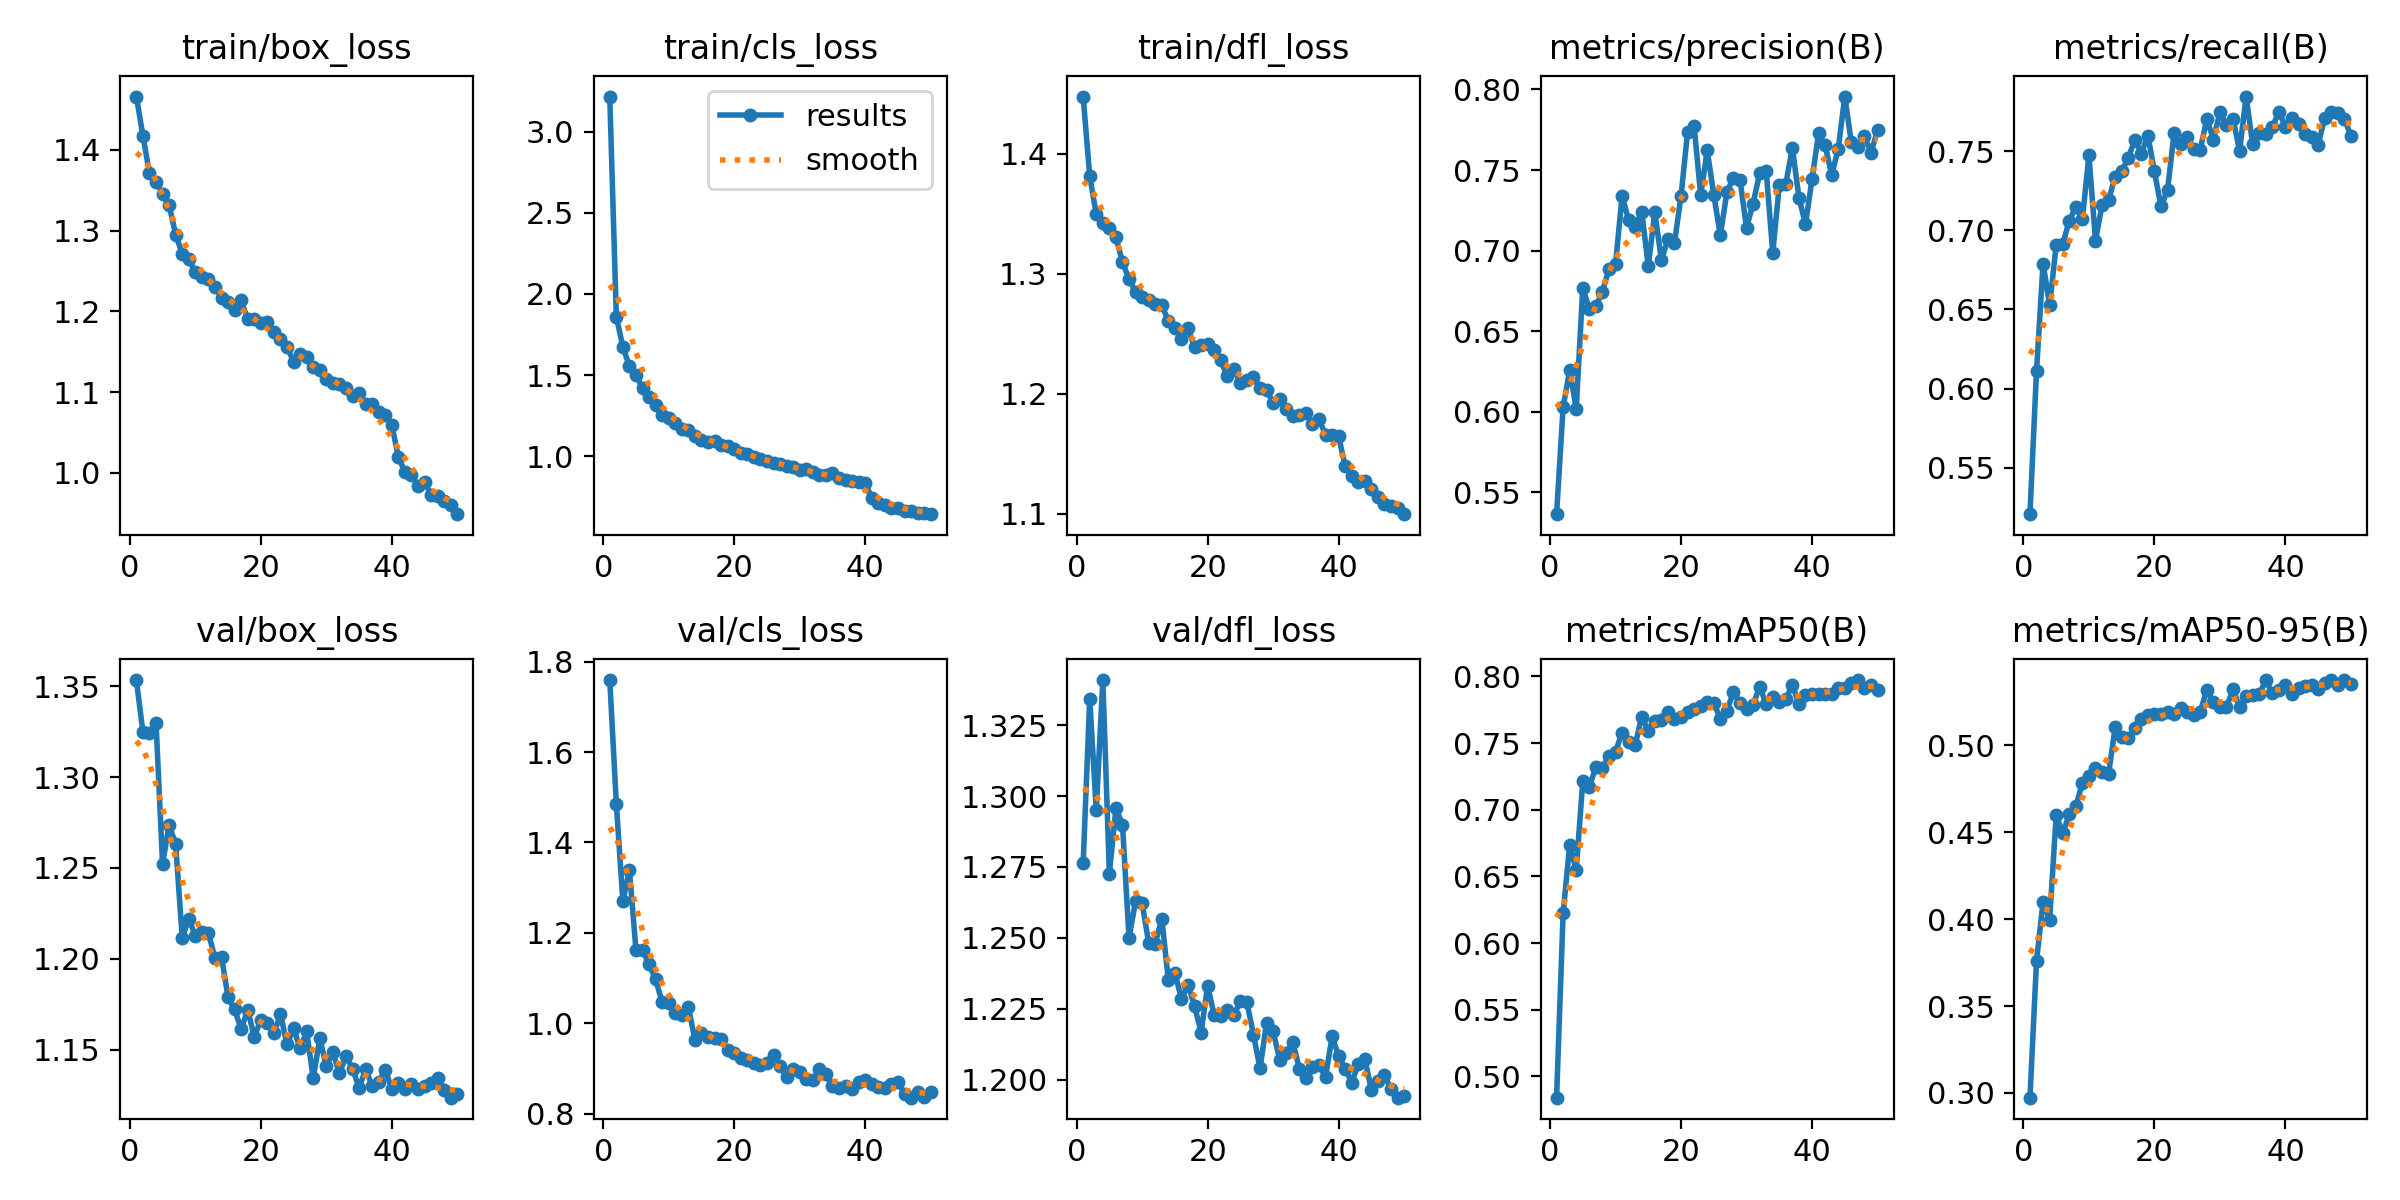

Source data for this figure (header and first rows):
epoch, time, train/box_loss, train/cls_loss, train/dfl_loss, metrics/precision(B), metrics/recall(B), metrics/mAP50(B), metrics/mAP50-95(B), val/box_loss, val/cls_loss, val/dfl_loss, lr/pg0, lr/pg1, lr/pg2
1, 58.46, 1.466, 3.216, 1.448, 0.5365, 0.5206, 0.484, 0.2972, 1.353, 1.759, 1.276, 0.0002362, 0.0002362, 0.0002362
2, 102.2, 1.417, 1.86, 1.381, 0.6028, 0.6112, 0.6224, 0.376, 1.325, 1.486, 1.334, 0.0004648, 0.0004648, 0.0004648
3, 145.3, 1.371, 1.674, 1.35, 0.6258, 0.679, 0.6736, 0.41, 1.324, 1.27, 1.295, 0.000684, 0.000684, 0.000684
4, 186.5, 1.36, 1.554, 1.342, 0.602, 0.6527, 0.6548, 0.3995, 1.33, 1.339, 1.341, 0.0006716, 0.0006716, 0.0006716
5, 226.6, 1.346, 1.501, 1.338, 0.6768, 0.6905, 0.7213, 0.4597, 1.252, 1.162, 1.273, 0.0006575, 0.0006575, 0.0006575
6, 267.4, 1.331, 1.42, 1.33, 0.6637, 0.6911, 0.7174, 0.4495, 1.274, 1.162, 1.296, 0.0006433, 0.0006433, 0.0006433
7, 308.2, 1.295, 1.365, 1.31, 0.6655, 0.7062, 0.7319, 0.4603, 1.263, 1.131, 1.29, 0.0006292, 0.0006292, 0.0006292
8, 344.8, 1.271, 1.314, 1.296, 0.6745, 0.7146, 0.7313, 0.465, 1.212, 1.097, 1.25, 0.000615, 0.000615, 0.000615
9, 380.3, 1.265, 1.253, 1.285, 0.6884, 0.707, 0.7403, 0.4784, 1.222, 1.046, 1.263, 0.0006009, 0.0006009, 0.0006009
10, 415.4, 1.248, 1.239, 1.281, 0.6914, 0.7474, 0.7436, 0.4826, 1.213, 1.045, 1.262, 0.0005868, 0.0005868, 0.0005868
11, 450.2, 1.243, 1.208, 1.278, 0.734, 0.6935, 0.7579, 0.4868, 1.215, 1.023, 1.248, 0.0005726, 0.0005726, 0.0005726
12, 484.7, 1.24, 1.167, 1.274, 0.719, 0.7158, 0.7512, 0.4847, 1.214, 1.018, 1.248, 0.0005585, 0.0005585, 0.0005585
13, 519.7, 1.231, 1.165, 1.274, 0.7149, 0.7192, 0.7486, 0.4837, 1.2, 1.036, 1.257, 0.0005444, 0.0005444, 0.0005444
14, 555.2, 1.217, 1.127, 1.261, 0.7241, 0.7338, 0.7698, 0.5104, 1.201, 0.9641, 1.235, 0.0005302, 0.0005302, 0.0005302
15, 590.3, 1.212, 1.102, 1.255, 0.6904, 0.7372, 0.7594, 0.5051, 1.179, 0.979, 1.238, 0.0005161, 0.0005161, 0.0005161
16, 628.9, 1.201, 1.091, 1.246, 0.7238, 0.7457, 0.767, 0.5043, 1.172, 0.9696, 1.228, 0.0005019, 0.0005019, 0.0005019
17, 667.3, 1.213, 1.094, 1.255, 0.6943, 0.7571, 0.7677, 0.5101, 1.161, 0.9672, 1.233, 0.0004878, 0.0004878, 0.0004878
18, 702.8, 1.19, 1.072, 1.239, 0.707, 0.7483, 0.7732, 0.5155, 1.172, 0.9666, 1.226, 0.0004737, 0.0004737, 0.0004737
19, 735.8, 1.19, 1.062, 1.241, 0.7047, 0.7599, 0.7681, 0.5173, 1.157, 0.9418, 1.217, 0.0004595, 0.0004595, 0.0004595
20, 766.9, 1.186, 1.044, 1.242, 0.7339, 0.7372, 0.7693, 0.5179, 1.166, 0.9356, 1.233, 0.0004454, 0.0004454, 0.0004454
21, 798, 1.187, 1.019, 1.237, 0.7736, 0.7151, 0.7734, 0.5179, 1.165, 0.9241, 1.223, 0.0004313, 0.0004313, 0.0004313
22, 829.4, 1.175, 1.013, 1.228, 0.7772, 0.7254, 0.7753, 0.5196, 1.159, 0.9191, 1.222, 0.0004171, 0.0004171, 0.0004171
23, 860.9, 1.166, 0.9955, 1.215, 0.7343, 0.7613, 0.7781, 0.518, 1.169, 0.9117, 1.224, 0.000403, 0.000403, 0.000403
24, 892.1, 1.156, 0.9822, 1.22, 0.7621, 0.7545, 0.781, 0.5216, 1.153, 0.9091, 1.223, 0.0003888, 0.0003888, 0.0003888
25, 923.6, 1.138, 0.9733, 1.209, 0.7347, 0.7587, 0.7804, 0.5191, 1.162, 0.9131, 1.228, 0.0003747, 0.0003747, 0.0003747
26, 955, 1.147, 0.961, 1.211, 0.7094, 0.7517, 0.768, 0.5173, 1.151, 0.9296, 1.227, 0.0003606, 0.0003606, 0.0003606
27, 986.5, 1.143, 0.9539, 1.214, 0.7363, 0.751, 0.7744, 0.5195, 1.16, 0.9059, 1.216, 0.0003464, 0.0003464, 0.0003464
28, 1018, 1.131, 0.9408, 1.205, 0.7452, 0.7705, 0.7882, 0.532, 1.134, 0.881, 1.204, 0.0003323, 0.0003323, 0.0003323
29, 1050, 1.128, 0.9356, 1.203, 0.744, 0.7573, 0.7801, 0.5248, 1.156, 0.8993, 1.22, 0.0003182, 0.0003182, 0.0003182
30, 1083, 1.116, 0.9179, 1.192, 0.7141, 0.7746, 0.7755, 0.5224, 1.141, 0.8921, 1.217, 0.000304, 0.000304, 0.000304
31, 1162, 1.111, 0.9232, 1.195, 0.7292, 0.7662, 0.7788, 0.5223, 1.149, 0.8773, 1.207, 0.0002899, 0.0002899, 0.0002899
32, 1193, 1.111, 0.9041, 1.188, 0.7479, 0.7704, 0.7923, 0.5323, 1.137, 0.8758, 1.209, 0.0002757, 0.0002757, 0.0002757
33, 1224, 1.105, 0.8819, 1.181, 0.7495, 0.7501, 0.7795, 0.522, 1.147, 0.8991, 1.213, 0.0002616, 0.0002616, 0.0002616
34, 1256, 1.095, 0.8837, 1.183, 0.6986, 0.7845, 0.7845, 0.5283, 1.14, 0.8871, 1.204, 0.0002475, 0.0002475, 0.0002475
35, 1287, 1.099, 0.8944, 1.184, 0.7406, 0.7542, 0.7809, 0.5288, 1.129, 0.861, 1.201, 0.0002333, 0.0002333, 0.0002333
36, 1319, 1.085, 0.8679, 1.175, 0.7415, 0.7615, 0.7831, 0.5296, 1.139, 0.8572, 1.205, 0.0002192, 0.0002192, 0.0002192
37, 1350, 1.086, 0.8572, 1.179, 0.7638, 0.761, 0.7936, 0.5374, 1.13, 0.8614, 1.205, 0.0002051, 0.0002051, 0.0002051
38, 1382, 1.075, 0.8478, 1.166, 0.7328, 0.7651, 0.7794, 0.5304, 1.132, 0.8553, 1.201, 0.0001909, 0.0001909, 0.0001909
39, 1413, 1.071, 0.844, 1.166, 0.7163, 0.775, 0.786, 0.5321, 1.139, 0.87, 1.215, 0.0001768, 0.0001768, 0.0001768
40, 1445, 1.059, 0.8342, 1.165, 0.7443, 0.7652, 0.7866, 0.5349, 1.128, 0.8749, 1.208, 0.0001626, 0.0001626, 0.0001626
41, 1497, 1.019, 0.7438, 1.14, 0.7727, 0.771, 0.7867, 0.5298, 1.131, 0.8665, 1.204, 0.0001485, 0.0001485, 0.0001485
42, 1550, 1.001, 0.7127, 1.132, 0.7653, 0.767, 0.7866, 0.533, 1.128, 0.8604, 1.199, 0.0001344, 0.0001344, 0.0001344
43, 1581, 0.9978, 0.6972, 1.126, 0.7468, 0.761, 0.7865, 0.5342, 1.131, 0.8579, 1.205, 0.0001202, 0.0001202, 0.0001202
44, 1612, 0.9839, 0.6831, 1.127, 0.7632, 0.7591, 0.7912, 0.535, 1.128, 0.8651, 1.207, 0.0001061, 0.0001061, 0.0001061
45, 1644, 0.989, 0.6836, 1.121, 0.7956, 0.7541, 0.7915, 0.5325, 1.13, 0.871, 1.196, 9.19632e-05, 9.19632e-05, 9.19632e-05
46, 1675, 0.9722, 0.6658, 1.114, 0.7671, 0.7712, 0.7951, 0.5357, 1.132, 0.8439, 1.2, 7.7826e-05, 7.7826e-05, 7.7826e-05
47, 1708, 0.9713, 0.6627, 1.109, 0.7641, 0.7747, 0.7973, 0.5377, 1.134, 0.8359, 1.202, 6.36888e-05, 6.36888e-05, 6.36888e-05
48, 1740, 0.9651, 0.6516, 1.106, 0.7712, 0.7741, 0.7915, 0.5348, 1.128, 0.8485, 1.197, 4.95516e-05, 4.95516e-05, 4.95516e-05
49, 1771, 0.9598, 0.6526, 1.105, 0.7607, 0.7702, 0.794, 0.5376, 1.124, 0.8364, 1.194, 3.54144e-05, 3.54144e-05, 3.54144e-05
50, 1802, 0.949, 0.6437, 1.1, 0.7746, 0.7598, 0.7901, 0.5356, 1.125, 0.8484, 1.194, 2.12772e-05, 2.12772e-05, 2.12772e-05
